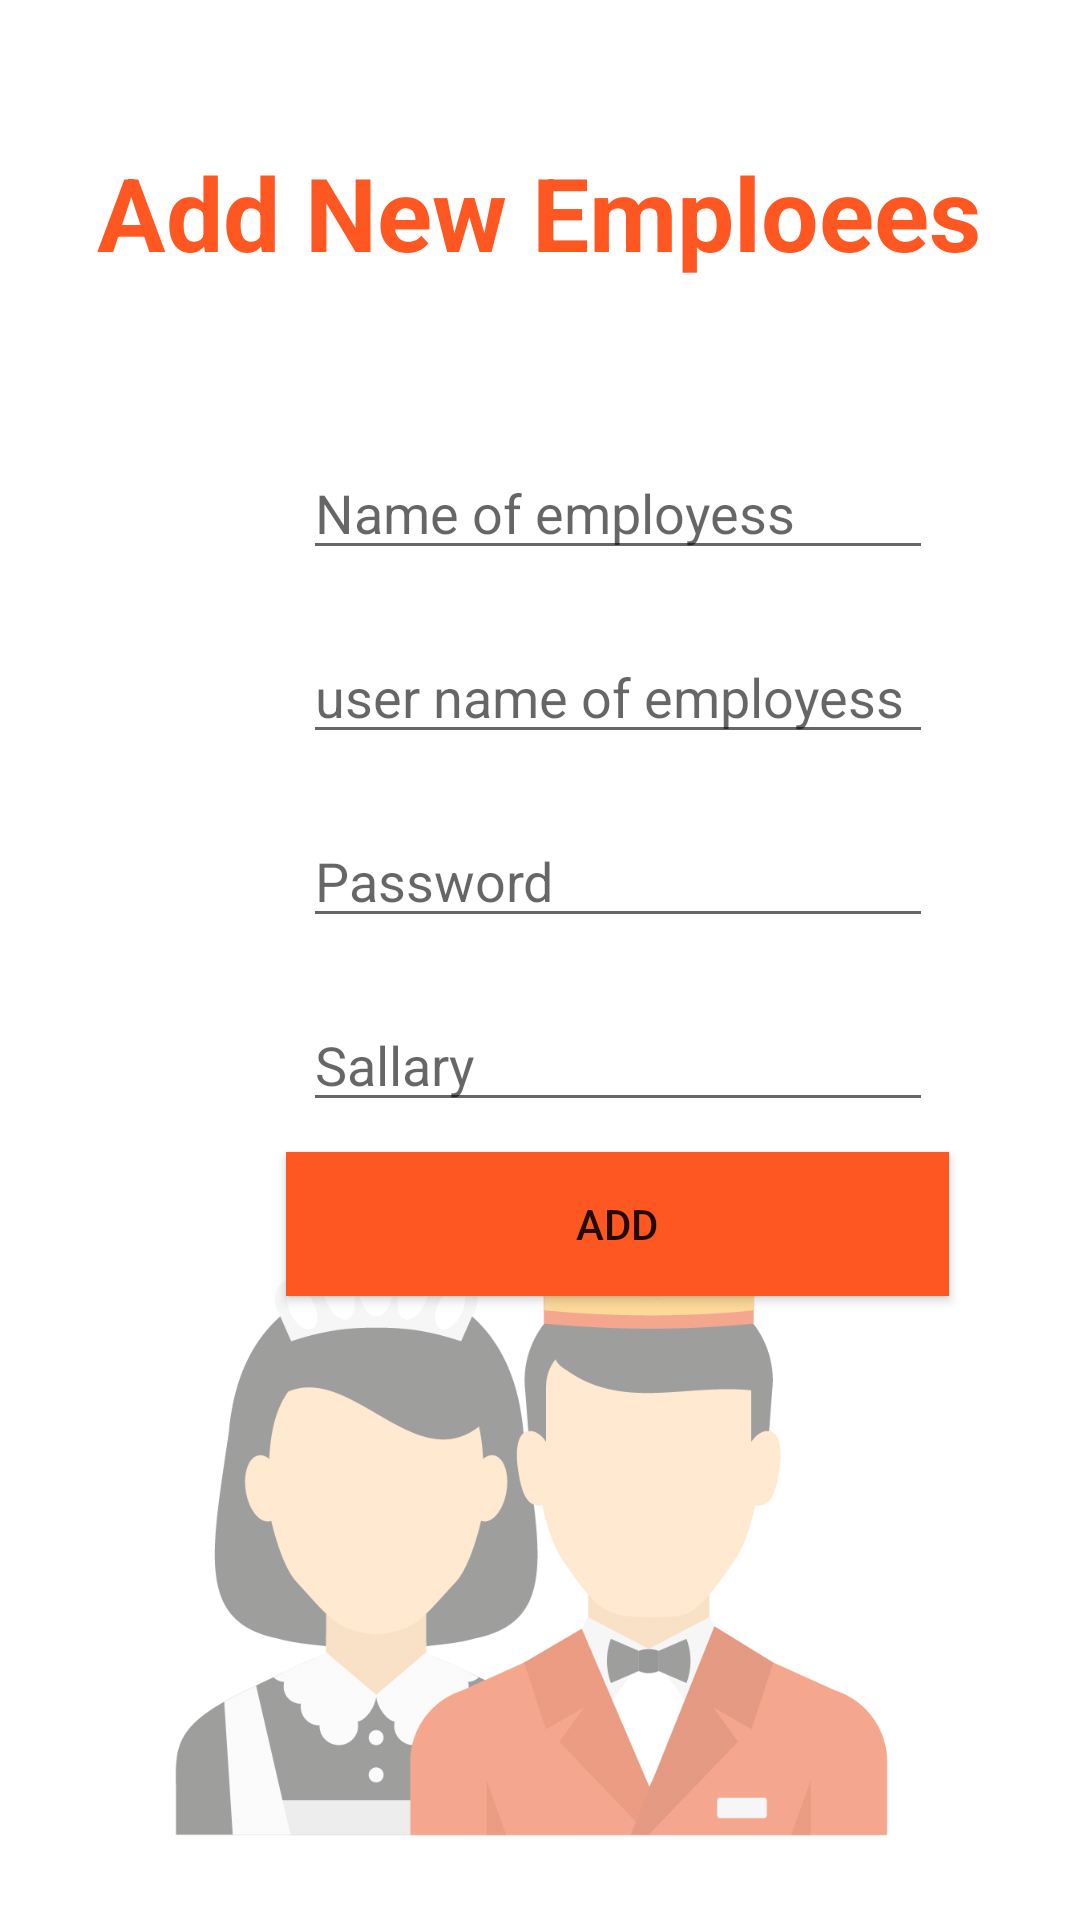

Here is an Android app screen rendered from its layout file. Give the layout XML and the strings, colors and styles it references.
<!-- AndroidManifest.xml: application theme Theme.FinalProjects -->
<!-- res/layout/activity_add_new_emp.xml -->
<?xml version="1.0" encoding="utf-8"?>
<androidx.constraintlayout.widget.ConstraintLayout xmlns:android="http://schemas.android.com/apk/res/android"
    xmlns:app="http://schemas.android.com/apk/res-auto"
    xmlns:tools="http://schemas.android.com/tools"
    android:layout_width="match_parent"
    android:layout_height="match_parent"
    tools:context=".addNewEmp">

    <TextView
        android:id="@+id/textView2"
        android:layout_width="wrap_content"
        android:layout_height="wrap_content"
        android:layout_marginTop="48dp"
        android:text="@string/add_new_emploees"
        android:textAlignment="center"
        android:textColor="#FF5722"
        android:textSize="34sp"
        android:textStyle="bold"
        app:layout_constraintEnd_toEndOf="parent"
        app:layout_constraintHorizontal_bias="0.495"
        app:layout_constraintStart_toStartOf="parent"
        app:layout_constraintTop_toTopOf="parent"
        tools:ignore="MissingConstraints" />

    <ImageView
        android:id="@+id/imageView5"
        android:layout_width="match_parent"
        android:layout_height="233dp"
        android:alpha="0.5"
        app:layout_constraintBottom_toBottomOf="parent"
        app:layout_constraintTop_toBottomOf="@+id/textView2"
        app:layout_constraintVertical_bias="0.95"
        app:srcCompat="@drawable/emplogo"
        tools:layout_editor_absoluteX="1dp" />

    <LinearLayout
        android:id="@+id/linearLayout"
        android:layout_width="412dp"
        android:layout_height="364dp"
        android:layout_margin="10dp"
        android:layout_marginTop="3dp"
        android:clipToPadding="false"
        android:gravity="center"
        android:orientation="vertical"
        android:padding="5dp"
        app:layout_constraintBottom_toBottomOf="parent"
        app:layout_constraintTop_toBottomOf="@+id/textView2"
        app:layout_constraintVertical_bias="0.0"
        app:layout_goneMarginStart="10dp"
        app:layout_goneMarginTop="10dp"
        tools:ignore="MissingConstraints"
        tools:layout_editor_absoluteX="0dp">

        <EditText
            android:id="@+id/editTextName"
            android:layout_width="wrap_content"
            android:layout_height="wrap_content"
            android:layout_margin="10dp"
            android:layout_marginTop="3dp"
            android:ems="10"
            android:hint="@string/name_of_employess"
            android:inputType="textPersonName" />

        <EditText
            android:id="@+id/editTextEmpUserName"
            android:layout_width="wrap_content"
            android:layout_height="wrap_content"
            android:layout_margin="10dp"
            android:ems="10"
            android:hint="@string/user_name_of_employess"
            android:inputType="textPersonName" />

        <EditText
            android:id="@+id/editTextempPassword"
            android:layout_width="wrap_content"
            android:layout_height="wrap_content"
            android:layout_margin="10dp"
            android:ems="10"
            android:hint="@string/password"
            android:inputType="textPersonName|textPassword"
            android:password="true" />

        <EditText
            android:id="@+id/editTextempSalary"
            android:layout_width="wrap_content"
            android:layout_height="wrap_content"
            android:layout_margin="10dp"
            android:ems="10"
            android:hint="@string/sallary"
            android:inputType="textPersonName" />

        <Button
            android:id="@+id/btnAddEmp"
            android:layout_width="221dp"
            android:layout_height="wrap_content"
            android:background="#FF5722"
            android:onClick="employees"
            android:text="Add"
            app:cornerRadius="12dp"
            tools:ignore="OnClick" />
    </LinearLayout>

</androidx.constraintlayout.widget.ConstraintLayout>
<!-- resources referenced by this layout -->
<resources>
  <!-- drawable emplogo: png bitmap (drawable-v24, 46423 bytes) -->
  <string name="add_new_emploees">Add New Emploees</string>
  <string name="name_of_employess">Name of employess</string>
  <string name="password">Password</string>
  <string name="sallary">Sallary</string>
  <string name="user_name_of_employess">user name of employess</string>
  <style name="Theme.FinalProjects" parent="Theme.MaterialComponents.DayNight.DarkActionBar">
          
          <item name="colorPrimary">@color/purple_500</item>
          <item name="colorPrimaryVariant">@color/purple_700</item>
          <item name="colorOnPrimary">@color/white</item>
          
          <item name="colorSecondary">@color/teal_200</item>
          <item name="colorSecondaryVariant">@color/teal_700</item>
          <item name="colorOnSecondary">@color/black</item>
          
          <item name="android:statusBarColor" tools:targetApi="l">?attr/colorPrimaryVariant</item>
          
      </style>
  <!-- not gathered from this repository: default colours our renderer supplied (Android Studio template values) -->
  <color name="purple_500">#FF6200EE</color>
  <color name="purple_700">#FF3700B3</color>
  <color name="teal_200">#FF03DAC5</color>
  <color name="teal_700">#FF018786</color>
  <color name="black">#FF000000</color>
  <color name="white">#FFFFFFFF</color>
</resources>
